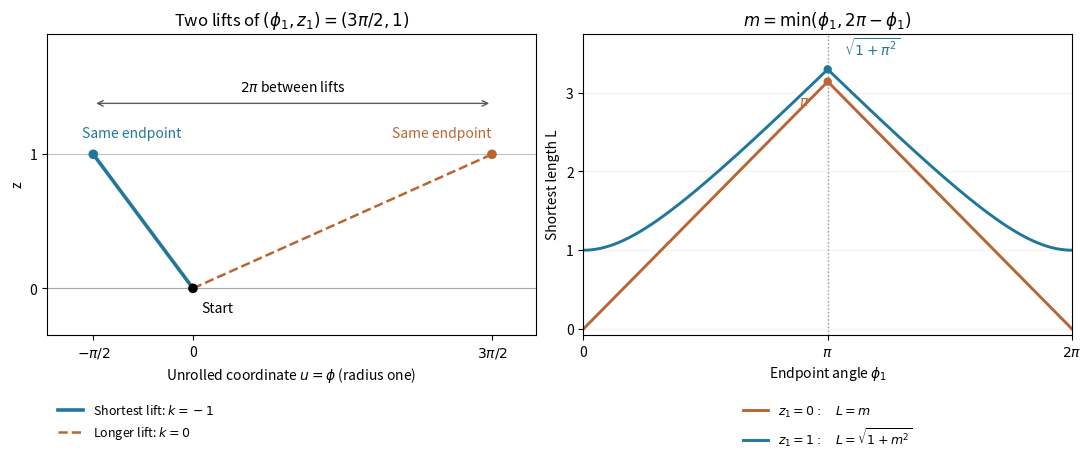

Python code for this plot: (Note: this script raises an exception after producing the figure.)
"""Cylinder winding choices and distance graphs. Python 3.14, NumPy 2.3.5, Matplotlib 3.10.7."""
from pathlib import Path
import matplotlib
matplotlib.use('Agg')
import matplotlib.pyplot as plt
import numpy as np


def main():
    plt.rcParams.update({'font.size': 10, 'figure.facecolor': 'white', 'axes.facecolor': 'white'})
    fig, (ax, graph) = plt.subplots(1, 2, figsize=(10.8, 4.5), dpi=120, layout='constrained')
    ax.axhline(0, color='.65', lw=.8)
    ax.axhline(1, color='.75', lw=.8)
    ax.plot([0, -np.pi/2], [0, 1], color='#21779a', lw=2.6, label=r'Shortest lift: $k=-1$')
    ax.plot([0, 3*np.pi/2], [0, 1], '--', color='#b86633', lw=1.8, label=r'Longer lift: $k=0$')
    ax.scatter([0, -np.pi/2, 3*np.pi/2], [0, 1, 1], c=['black', '#21779a', '#b86633'], s=35, zorder=5)
    ax.annotate('Start', (0, 0), xytext=(6, -17), textcoords='offset points')
    ax.annotate('Same endpoint', (-np.pi/2, 1), xytext=(-8, 12), textcoords='offset points', color='#21779a')
    ax.annotate('Same endpoint', (3*np.pi/2, 1), xytext=(-72, 12), textcoords='offset points', color='#b86633')
    ax.annotate('', xy=(3*np.pi/2, 1.38), xytext=(-np.pi/2, 1.38), arrowprops={'arrowstyle': '<->', 'color': '.35'})
    ax.text(np.pi/2, 1.47, r'$2\pi$ between lifts', ha='center')
    ax.set(xlim=(-2.3, 5.4), ylim=(-.35, 1.9), xlabel=r'Unrolled coordinate $u=\phi$ (radius one)', ylabel='z', title=r'Two lifts of $(\phi_1,z_1)=(3\pi/2,1)$', xticks=[-np.pi/2, 0, 3*np.pi/2], xticklabels=[r'$-\pi/2$', '0', r'$3\pi/2$'], yticks=[0, 1])
    ax.legend(loc='upper left', bbox_to_anchor=(0, -.19), fontsize=9, frameon=False)
    angle = np.linspace(0, 2*np.pi, 1001)
    m = np.minimum(angle, 2*np.pi-angle)
    graph.plot(angle, m, color='#b86633', lw=2.1, label=r'$z_1=0:\quad L=m$')
    graph.plot(angle, np.sqrt(1+m*m), color='#21779a', lw=2.1, label=r'$z_1=1:\quad L=\sqrt{1+m^2}$')
    graph.axvline(np.pi, color='.6', ls=':', lw=1)
    graph.scatter([np.pi, np.pi], [np.pi, np.sqrt(1+np.pi*np.pi)], color=['#b86633', '#21779a'], s=25, zorder=5)
    graph.annotate(r'$\sqrt{1+\pi^2}$', (np.pi, np.sqrt(1+np.pi*np.pi)), xytext=(12, 10), textcoords='offset points', color='#21779a')
    graph.annotate(r'$\pi$', (np.pi, np.pi), xytext=(-21, -17), textcoords='offset points', color='#b86633')
    graph.set(xlim=(0, 2*np.pi), ylim=(-.08, 3.75), xlabel=r'Endpoint angle $\phi_1$', ylabel='Shortest length L', title=r'$m=\min(\phi_1,2\pi-\phi_1)$', xticks=[0, np.pi, 2*np.pi], xticklabels=['0', r'$\pi$', r'$2\pi$'], yticks=[0, 1, 2, 3])
    graph.grid(alpha=.15)
    graph.legend(loc='upper center', bbox_to_anchor=(.5, -.19), fontsize=9, frameon=False)
    fig.savefig(Path(__file__).with_suffix('.png').name, facecolor='white', transparent=False)
    plt.close(fig)


if __name__ == '__main__':
    main()
